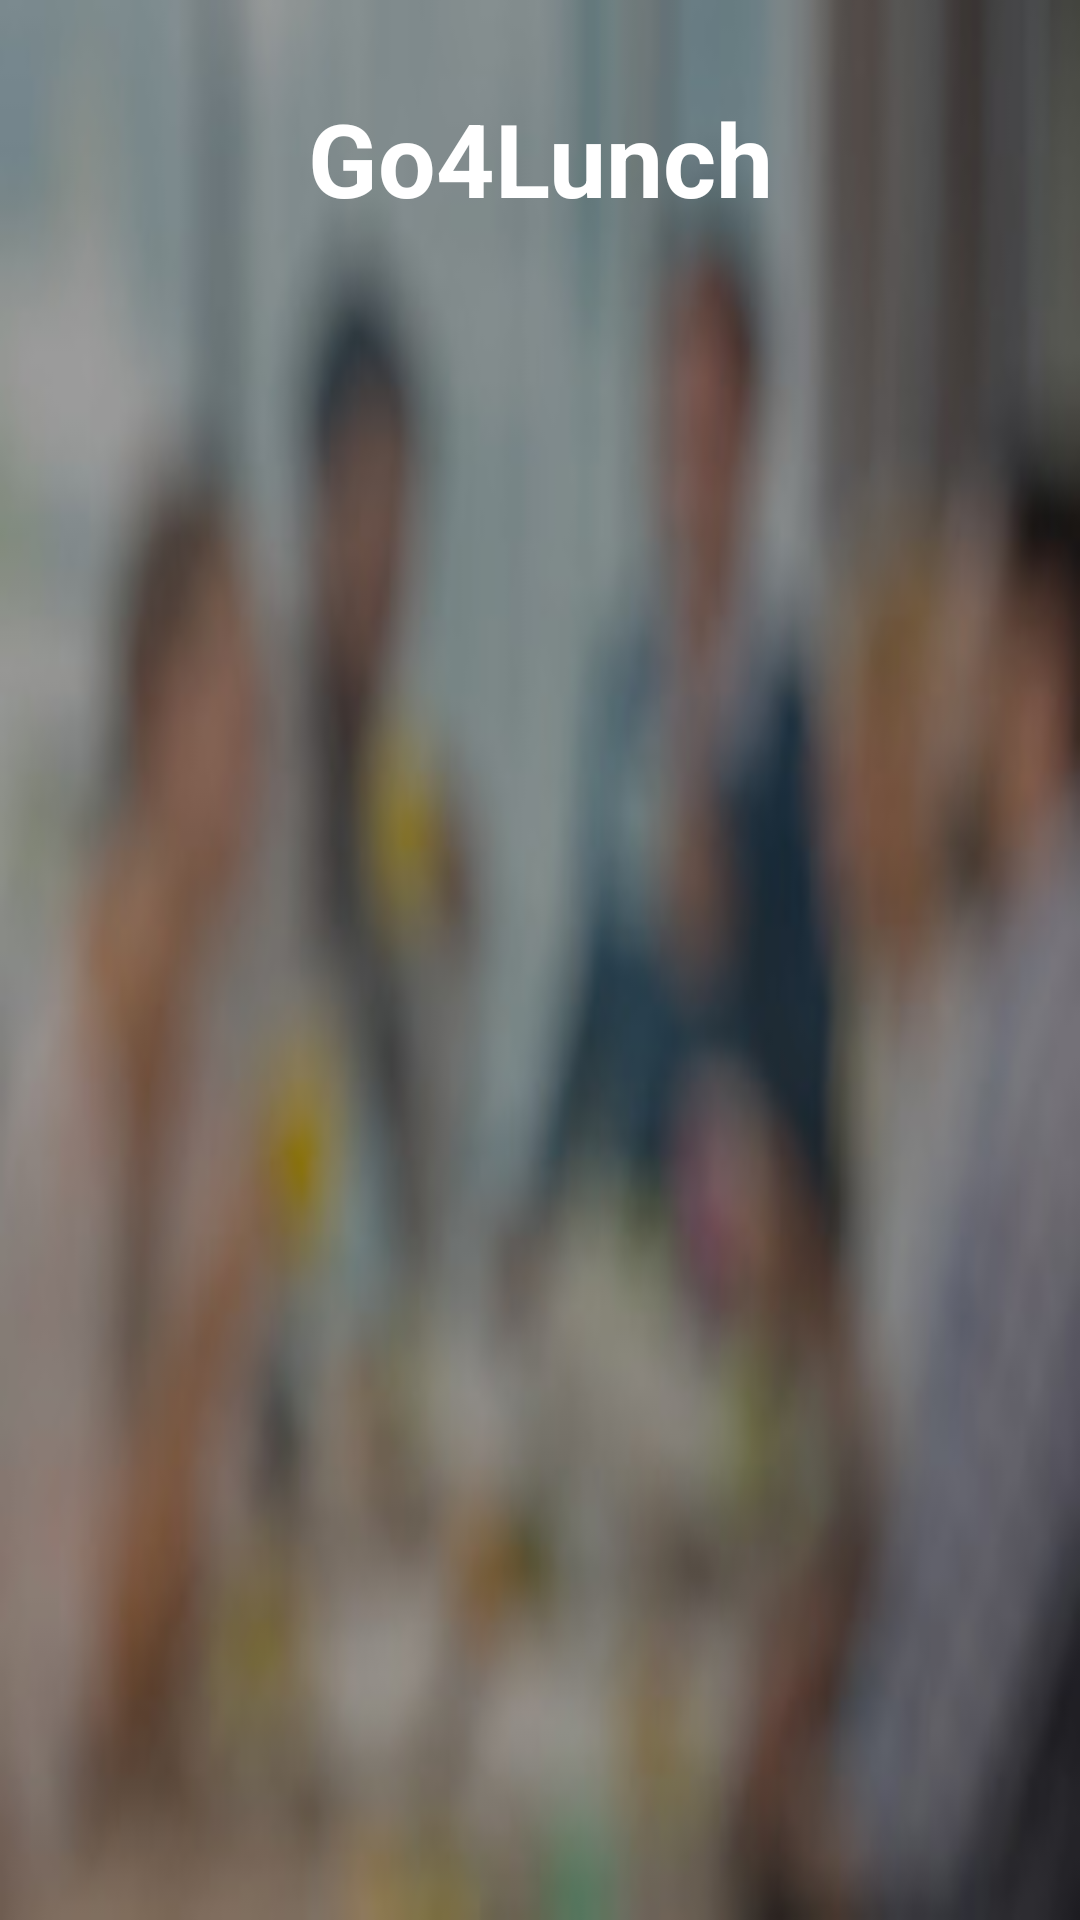

Write the Android layout XML for this screen, with the resource values it uses.
<!-- AndroidManifest.xml: application theme light_theme -->
<!-- res/layout/navigation_drawer_header.xml -->
<?xml version="1.0" encoding="utf-8"?>
<androidx.constraintlayout.widget.ConstraintLayout xmlns:android="http://schemas.android.com/apk/res/android"
    android:layout_width="match_parent"
    android:layout_height="@dimen/nav_drawer_header_height"
    android:id="@+id/navigation_drawer_header"
    xmlns:app="http://schemas.android.com/apk/res-auto"
    android:background="@drawable/header_background">

    <androidx.appcompat.widget.AppCompatTextView
        android:id="@+id/header_title_tv"
        android:layout_width="wrap_content"
        android:layout_height="wrap_content"
        app:layout_constraintTop_toTopOf="parent"
        app:layout_constraintStart_toStartOf="parent"
        app:layout_constraintEnd_toEndOf="parent"
        android:text="@string/app_name"
        android:textSize="@dimen/nav_drawer_title_text_size"
        android:textColor="@color/white"
        android:textStyle="bold"
        android:layout_marginTop="@dimen/nav_drawer_title_margin"/>

    <androidx.appcompat.widget.LinearLayoutCompat
        android:layout_width="match_parent"
        android:layout_height="wrap_content"
        app:layout_constraintStart_toStartOf="parent"
        app:layout_constraintEnd_toEndOf="parent"
        app:layout_constraintBottom_toBottomOf="parent"
        android:layout_margin="@dimen/activity_login_layout_margin_size"
        android:orientation="horizontal">

        <androidx.appcompat.widget.AppCompatImageView
            android:id="@+id/header_user_image_img"
            android:layout_width="@dimen/nav_drawer_profile_img_width"
            android:layout_height="@dimen/nav_drawer_profile_img_height"
            app:srcCompat="@drawable/ic_baseline_account_circle_24"/>

        <androidx.appcompat.widget.LinearLayoutCompat
            android:layout_width="wrap_content"
            android:layout_height="wrap_content"
            android:orientation="vertical"
            android:layout_gravity="center_vertical"
            android:layout_marginHorizontal="@dimen/nav_drawer_user_info_margin">

            <androidx.appcompat.widget.AppCompatTextView
                android:id="@+id/header_username_tv"
                android:layout_width="match_parent"
                android:layout_height="wrap_content"
                android:textStyle="bold"
                android:textSize="@dimen/nav_drawer_name_size"
                android:textColor="@color/white"/>

            <androidx.appcompat.widget.AppCompatTextView
                android:id="@+id/header_email_adress_tv"
                android:layout_width="match_parent"
                android:layout_height="wrap_content"
                android:textSize="@dimen/nav_drawer_email_size"
                android:textColor="@color/white"/>

        </androidx.appcompat.widget.LinearLayoutCompat>

    </androidx.appcompat.widget.LinearLayoutCompat>

</androidx.constraintlayout.widget.ConstraintLayout>
<!-- resources referenced by this layout -->
<resources>
  <color name="white">#FFFFFFFF</color>
  <dimen name="activity_login_layout_margin_size">24dp</dimen>
  <dimen name="nav_drawer_email_size">16sp</dimen>
  <dimen name="nav_drawer_header_height">250dp</dimen>
  <dimen name="nav_drawer_name_size">20sp</dimen>
  <dimen name="nav_drawer_profile_img_height">@dimen/nav_drawer_profile_img_width</dimen>
  <dimen name="nav_drawer_profile_img_width">72dp</dimen>
  <dimen name="nav_drawer_title_margin">30dp</dimen>
  <dimen name="nav_drawer_title_text_size">40sp</dimen>
  <dimen name="nav_drawer_user_info_margin">16dp</dimen>
  <!-- drawable header_background: jpg bitmap (drawable, 9298 bytes) -->
  <string name="app_name" translatable="false">Go4Lunch</string>
  <style name="light_theme" parent="Theme.AppCompat.DayNight.NoActionBar">
  
          <item name="android:navigationBarColor">@color/black</item>
  
          
          <item name="colorPrimary">@color/map_marker</item>
          <item name="colorPrimaryVariant">@color/system_bar_color</item>
          <item name="colorPrimaryDark">@color/system_bar_color</item>
          <item name="background_color">@color/light_background_color</item>
          <item name="icon_color">@color/light_icon_color</item>
          <item name="text_color">@color/light_text_color</item>
          <item name="decoration_color">@color/map_marker</item>
          <item name="decoration_text_color">@color/white</item>
          <item name="row_background_color">@color/light_row_background_color</item>
          <item name="outline_color">@color/light_row_background_color</item>
  
      </style>
  <color name="black">#FF000000</color>
  <color name="map_marker">#FF5722</color>
  <color name="system_bar_color">#C41B00</color>
  <color name="light_background_color">@color/white</color>
  <color name="light_icon_color">@color/drawerlayout_color</color>
  <color name="light_text_color">#232222</color>
  <color name="light_row_background_color">#F7F7F7</color>
  <color name="drawerlayout_color">#FF8A50</color>
</resources>
